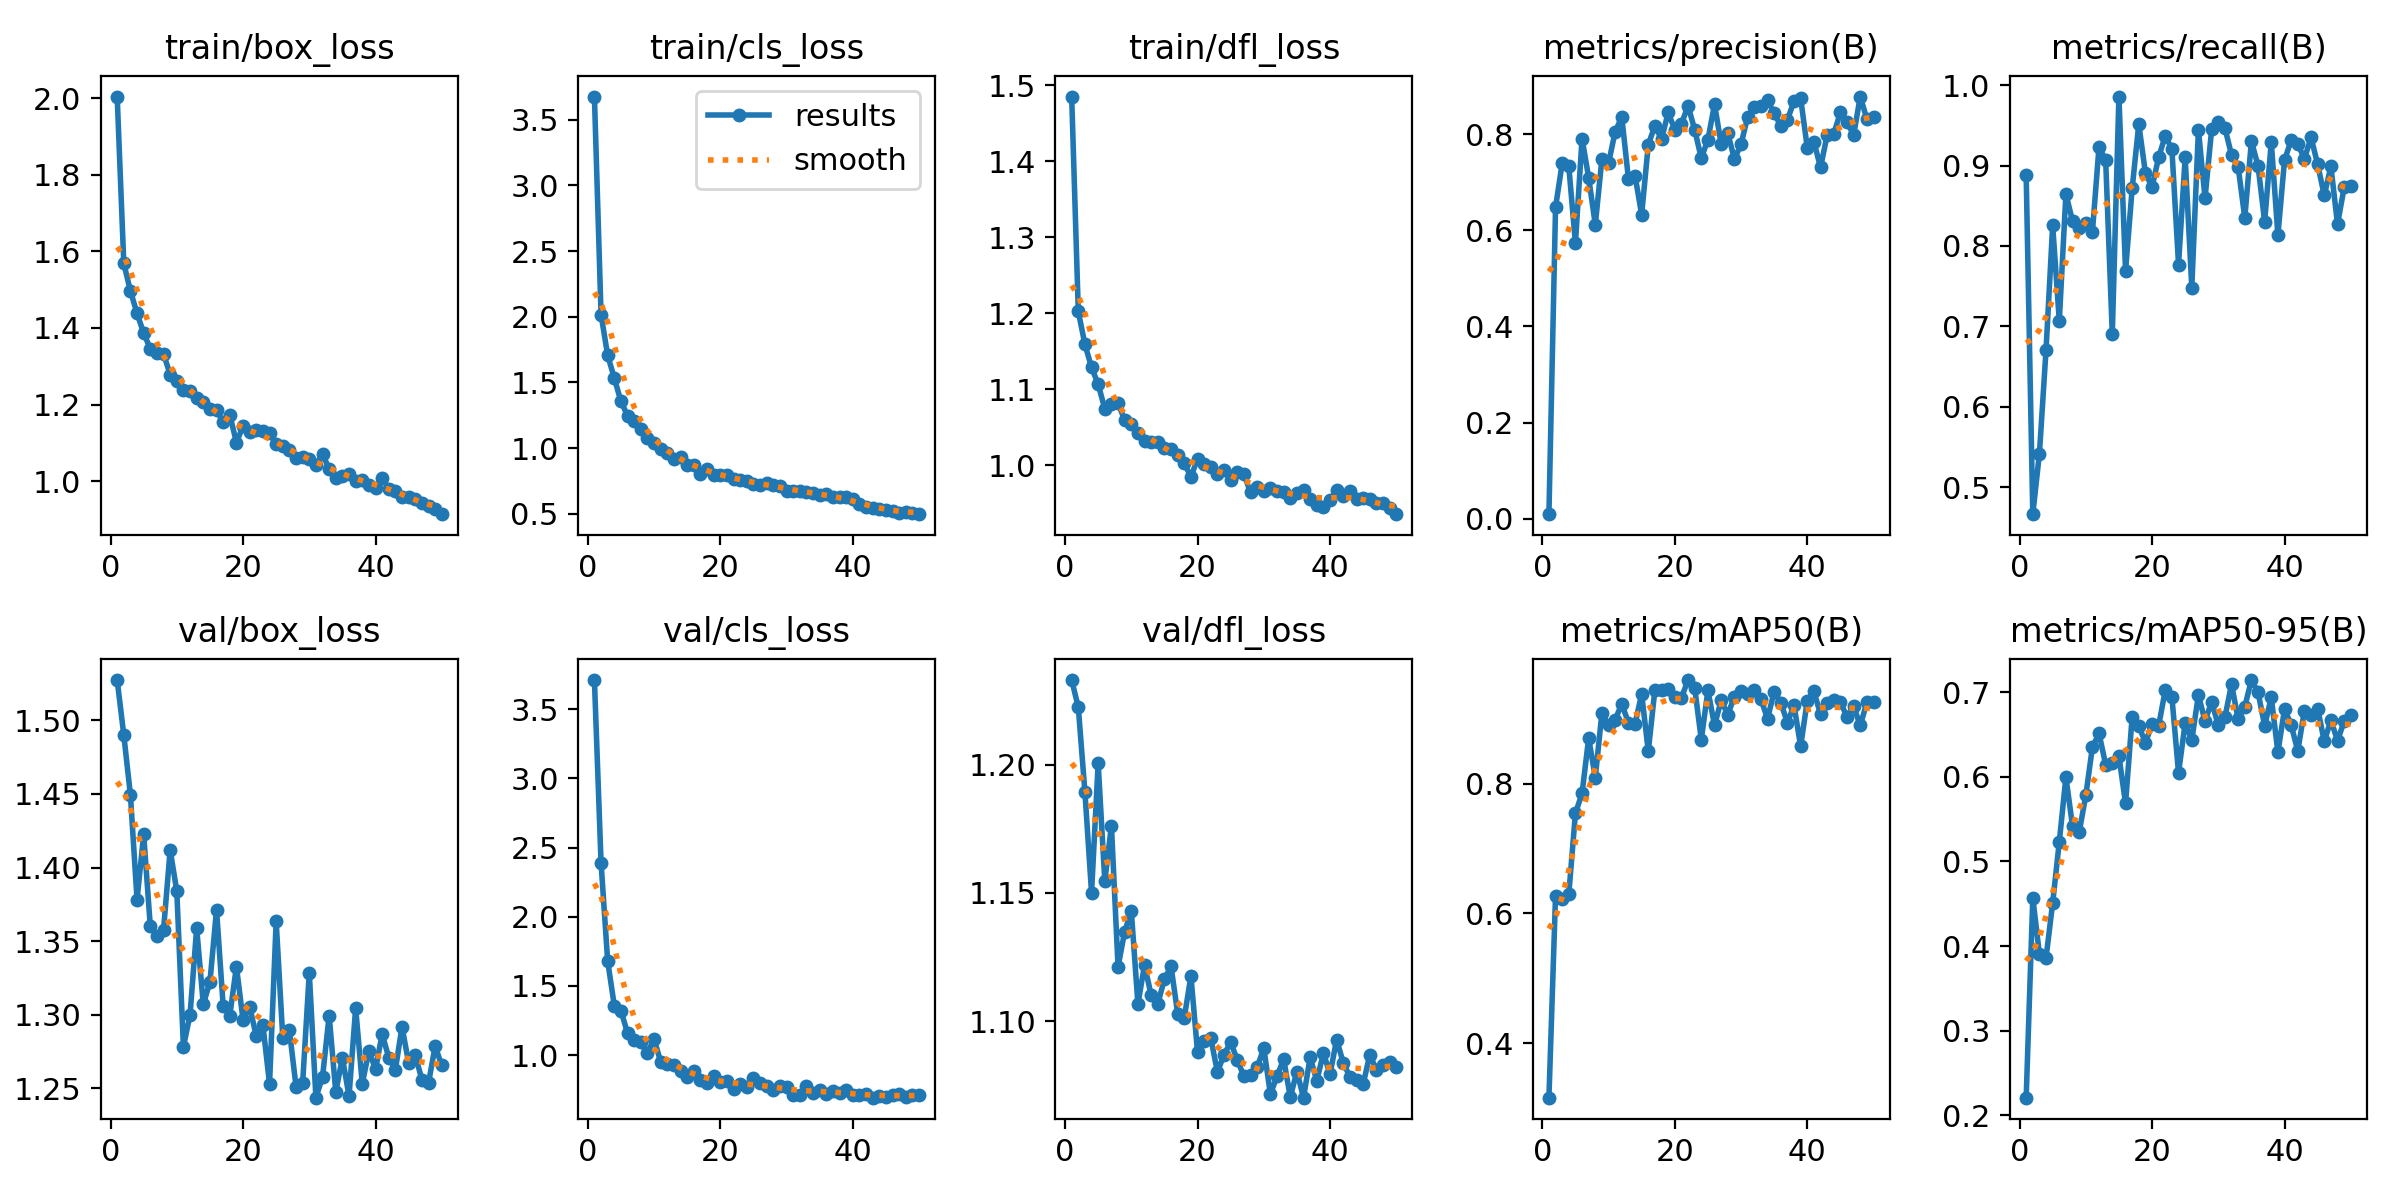

Values plotted in this chart, from the file beside it:
epoch, time, train/box_loss, train/cls_loss, train/dfl_loss, metrics/precision(B), metrics/recall(B), metrics/mAP50(B), metrics/mAP50-95(B), val/box_loss, val/cls_loss, val/dfl_loss, lr/pg0, lr/pg1, lr/pg2
1, 31.95, 2.004, 3.677, 1.485, 0.00935, 0.8882, 0.316, 0.221, 1.527, 3.711, 1.233, 0.0002733, 0.0002733, 0.0002733
2, 63.31, 1.568, 2.017, 1.202, 0.6479, 0.4665, 0.6275, 0.4571, 1.49, 2.391, 1.222, 0.00054, 0.00054, 0.00054
3, 91.23, 1.496, 1.706, 1.159, 0.739, 0.5419, 0.6225, 0.3904, 1.449, 1.68, 1.189, 0.0007958, 0.0007958, 0.0007958
4, 118.5, 1.438, 1.533, 1.128, 0.7329, 0.671, 0.6299, 0.3862, 1.378, 1.358, 1.15, 0.0007835, 0.0007835, 0.0007835
5, 147, 1.386, 1.355, 1.106, 0.5733, 0.8256, 0.7545, 0.451, 1.423, 1.321, 1.2, 0.000767, 0.000767, 0.000767
6, 176.4, 1.346, 1.246, 1.074, 0.7906, 0.7068, 0.7851, 0.5232, 1.36, 1.159, 1.155, 0.0007505, 0.0007505, 0.0007505
7, 203.3, 1.333, 1.203, 1.08, 0.7094, 0.8649, 0.8705, 0.5996, 1.354, 1.106, 1.176, 0.000734, 0.000734, 0.000734
8, 230.3, 1.333, 1.144, 1.081, 0.6114, 0.8308, 0.8096, 0.5415, 1.358, 1.096, 1.121, 0.0007175, 0.0007175, 0.0007175
9, 257.4, 1.278, 1.076, 1.059, 0.7482, 0.8227, 0.9096, 0.5344, 1.412, 1.016, 1.135, 0.0007011, 0.0007011, 0.0007011
10, 286.8, 1.261, 1.035, 1.054, 0.7391, 0.8289, 0.8905, 0.578, 1.384, 1.116, 1.143, 0.0006846, 0.0006846, 0.0006846
11, 313.7, 1.239, 0.9901, 1.042, 0.8052, 0.8177, 0.8991, 0.6352, 1.278, 0.9521, 1.107, 0.0006681, 0.0006681, 0.0006681
12, 341.6, 1.236, 0.9619, 1.032, 0.8353, 0.9236, 0.923, 0.6512, 1.3, 0.9324, 1.122, 0.0006516, 0.0006516, 0.0006516
13, 365.8, 1.217, 0.9153, 1.03, 0.7072, 0.9065, 0.8942, 0.6142, 1.359, 0.9284, 1.11, 0.0006351, 0.0006351, 0.0006351
14, 389.2, 1.208, 0.9316, 1.03, 0.7132, 0.6904, 0.8923, 0.6161, 1.307, 0.8864, 1.107, 0.0006186, 0.0006186, 0.0006186
15, 413.8, 1.189, 0.8703, 1.023, 0.6324, 0.9858, 0.9384, 0.6246, 1.322, 0.845, 1.116, 0.0006021, 0.0006021, 0.0006021
16, 438.1, 1.185, 0.8677, 1.021, 0.7783, 0.7688, 0.8501, 0.5685, 1.371, 0.8859, 1.121, 0.0005856, 0.0005856, 0.0005856
17, 461.2, 1.154, 0.8021, 1.013, 0.8173, 0.8716, 0.9453, 0.6709, 1.306, 0.8197, 1.103, 0.0005691, 0.0005691, 0.0005691
18, 484.4, 1.173, 0.844, 1.003, 0.7895, 0.9516, 0.9444, 0.6601, 1.299, 0.7997, 1.101, 0.0005526, 0.0005526, 0.0005526
19, 507, 1.101, 0.7908, 0.9842, 0.8449, 0.8906, 0.9459, 0.6404, 1.333, 0.8499, 1.118, 0.0005361, 0.0005361, 0.0005361
20, 529.8, 1.143, 0.7928, 1.008, 0.8093, 0.8733, 0.9345, 0.6619, 1.296, 0.8039, 1.088, 0.0005196, 0.0005196, 0.0005196
21, 552.6, 1.128, 0.7939, 1.001, 0.8209, 0.9103, 0.9325, 0.6604, 1.305, 0.8114, 1.092, 0.0005031, 0.0005031, 0.0005031
22, 575.2, 1.134, 0.7668, 0.997, 0.8589, 0.9372, 0.9599, 0.7025, 1.285, 0.7548, 1.093, 0.0004866, 0.0004866, 0.0004866
23, 598.2, 1.13, 0.7536, 0.9888, 0.8093, 0.9203, 0.9483, 0.694, 1.293, 0.7919, 1.08, 0.0004701, 0.0004701, 0.0004701
24, 620.9, 1.125, 0.75, 0.9932, 0.7498, 0.7769, 0.868, 0.6047, 1.253, 0.7664, 1.087, 0.0004537, 0.0004537, 0.0004537
25, 643.6, 1.097, 0.7246, 0.9798, 0.7885, 0.9102, 0.9439, 0.6633, 1.363, 0.8319, 1.092, 0.0004372, 0.0004372, 0.0004372
26, 669.4, 1.092, 0.7206, 0.9905, 0.862, 0.7482, 0.8902, 0.6432, 1.284, 0.8018, 1.085, 0.0004207, 0.0004207, 0.0004207
27, 692.7, 1.081, 0.7301, 0.988, 0.7791, 0.9445, 0.9284, 0.6966, 1.289, 0.7742, 1.079, 0.0004042, 0.0004042, 0.0004042
28, 715.6, 1.06, 0.7175, 0.964, 0.8014, 0.8594, 0.9068, 0.6658, 1.251, 0.7488, 1.079, 0.0003877, 0.0003877, 0.0003877
29, 738.6, 1.063, 0.713, 0.9714, 0.7484, 0.945, 0.9341, 0.6886, 1.254, 0.7744, 1.082, 0.0003712, 0.0003712, 0.0003712
30, 770.3, 1.057, 0.675, 0.9657, 0.7786, 0.9541, 0.9436, 0.661, 1.328, 0.7711, 1.09, 0.0003547, 0.0003547, 0.0003547
31, 793.8, 1.043, 0.6711, 0.9696, 0.836, 0.9466, 0.9391, 0.6703, 1.244, 0.7141, 1.072, 0.0003382, 0.0003382, 0.0003382
32, 818, 1.07, 0.6747, 0.9662, 0.8556, 0.9132, 0.9453, 0.7095, 1.258, 0.714, 1.079, 0.0003217, 0.0003217, 0.0003217
33, 841.1, 1.032, 0.6674, 0.9646, 0.8581, 0.8983, 0.9305, 0.6679, 1.299, 0.777, 1.085, 0.0003052, 0.0003052, 0.0003052
34, 864.6, 1.009, 0.6585, 0.9566, 0.8703, 0.8351, 0.9003, 0.6828, 1.247, 0.7248, 1.07, 0.0002887, 0.0002887, 0.0002887
35, 887.6, 1.013, 0.6401, 0.9635, 0.8435, 0.9303, 0.942, 0.7143, 1.271, 0.7514, 1.08, 0.0002722, 0.0002722, 0.0002722
36, 910.8, 1.019, 0.6524, 0.9676, 0.8166, 0.8997, 0.9248, 0.6998, 1.245, 0.7203, 1.07, 0.0002557, 0.0002557, 0.0002557
37, 935.1, 0.9998, 0.6287, 0.9549, 0.8295, 0.8303, 0.8944, 0.6604, 1.304, 0.7441, 1.086, 0.0002392, 0.0002392, 0.0002392
38, 958.9, 1.004, 0.6292, 0.9477, 0.8686, 0.9291, 0.9208, 0.6937, 1.253, 0.7254, 1.077, 0.0002227, 0.0002227, 0.0002227
39, 984.2, 0.9898, 0.6304, 0.9452, 0.8743, 0.8134, 0.8577, 0.629, 1.275, 0.7452, 1.088, 0.0002063, 0.0002063, 0.0002063
40, 1018, 0.9812, 0.6152, 0.9536, 0.7717, 0.9067, 0.9284, 0.6799, 1.263, 0.7109, 1.079, 0.0001898, 0.0001898, 0.0001898
41, 1050, 1.008, 0.5774, 0.9678, 0.7842, 0.9315, 0.9424, 0.6614, 1.287, 0.7092, 1.093, 0.0001733, 0.0001733, 0.0001733
42, 1081, 0.9802, 0.5514, 0.9587, 0.7306, 0.9271, 0.9073, 0.6305, 1.271, 0.7214, 1.084, 0.0001568, 0.0001568, 0.0001568
43, 1110, 0.9752, 0.5444, 0.9665, 0.7979, 0.9082, 0.9248, 0.6782, 1.263, 0.6923, 1.078, 0.0001403, 0.0001403, 0.0001403
44, 1137, 0.9583, 0.5349, 0.955, 0.8006, 0.9352, 0.9284, 0.6729, 1.292, 0.7071, 1.077, 0.0001238, 0.0001238, 0.0001238
45, 1167, 0.9596, 0.5274, 0.9564, 0.8449, 0.9014, 0.9254, 0.6806, 1.267, 0.6992, 1.075, 0.0001073, 0.0001073, 0.0001073
46, 1196, 0.9546, 0.5234, 0.955, 0.8247, 0.863, 0.9036, 0.6419, 1.273, 0.7084, 1.087, 9.0797e-05, 9.0797e-05, 9.0797e-05
47, 1226, 0.942, 0.5075, 0.9503, 0.7982, 0.8989, 0.9193, 0.6667, 1.256, 0.7169, 1.081, 7.43036e-05, 7.43036e-05, 7.43036e-05
48, 1256, 0.9345, 0.511, 0.9496, 0.8781, 0.827, 0.89, 0.6428, 1.254, 0.6961, 1.083, 5.78102e-05, 5.78102e-05, 5.78102e-05
49, 1283, 0.9272, 0.5057, 0.9438, 0.8309, 0.8728, 0.9255, 0.6654, 1.278, 0.7116, 1.084, 4.13168e-05, 4.13168e-05, 4.13168e-05
50, 1313, 0.9138, 0.4963, 0.9354, 0.8357, 0.8747, 0.9265, 0.6725, 1.265, 0.7088, 1.082, 2.48234e-05, 2.48234e-05, 2.48234e-05
